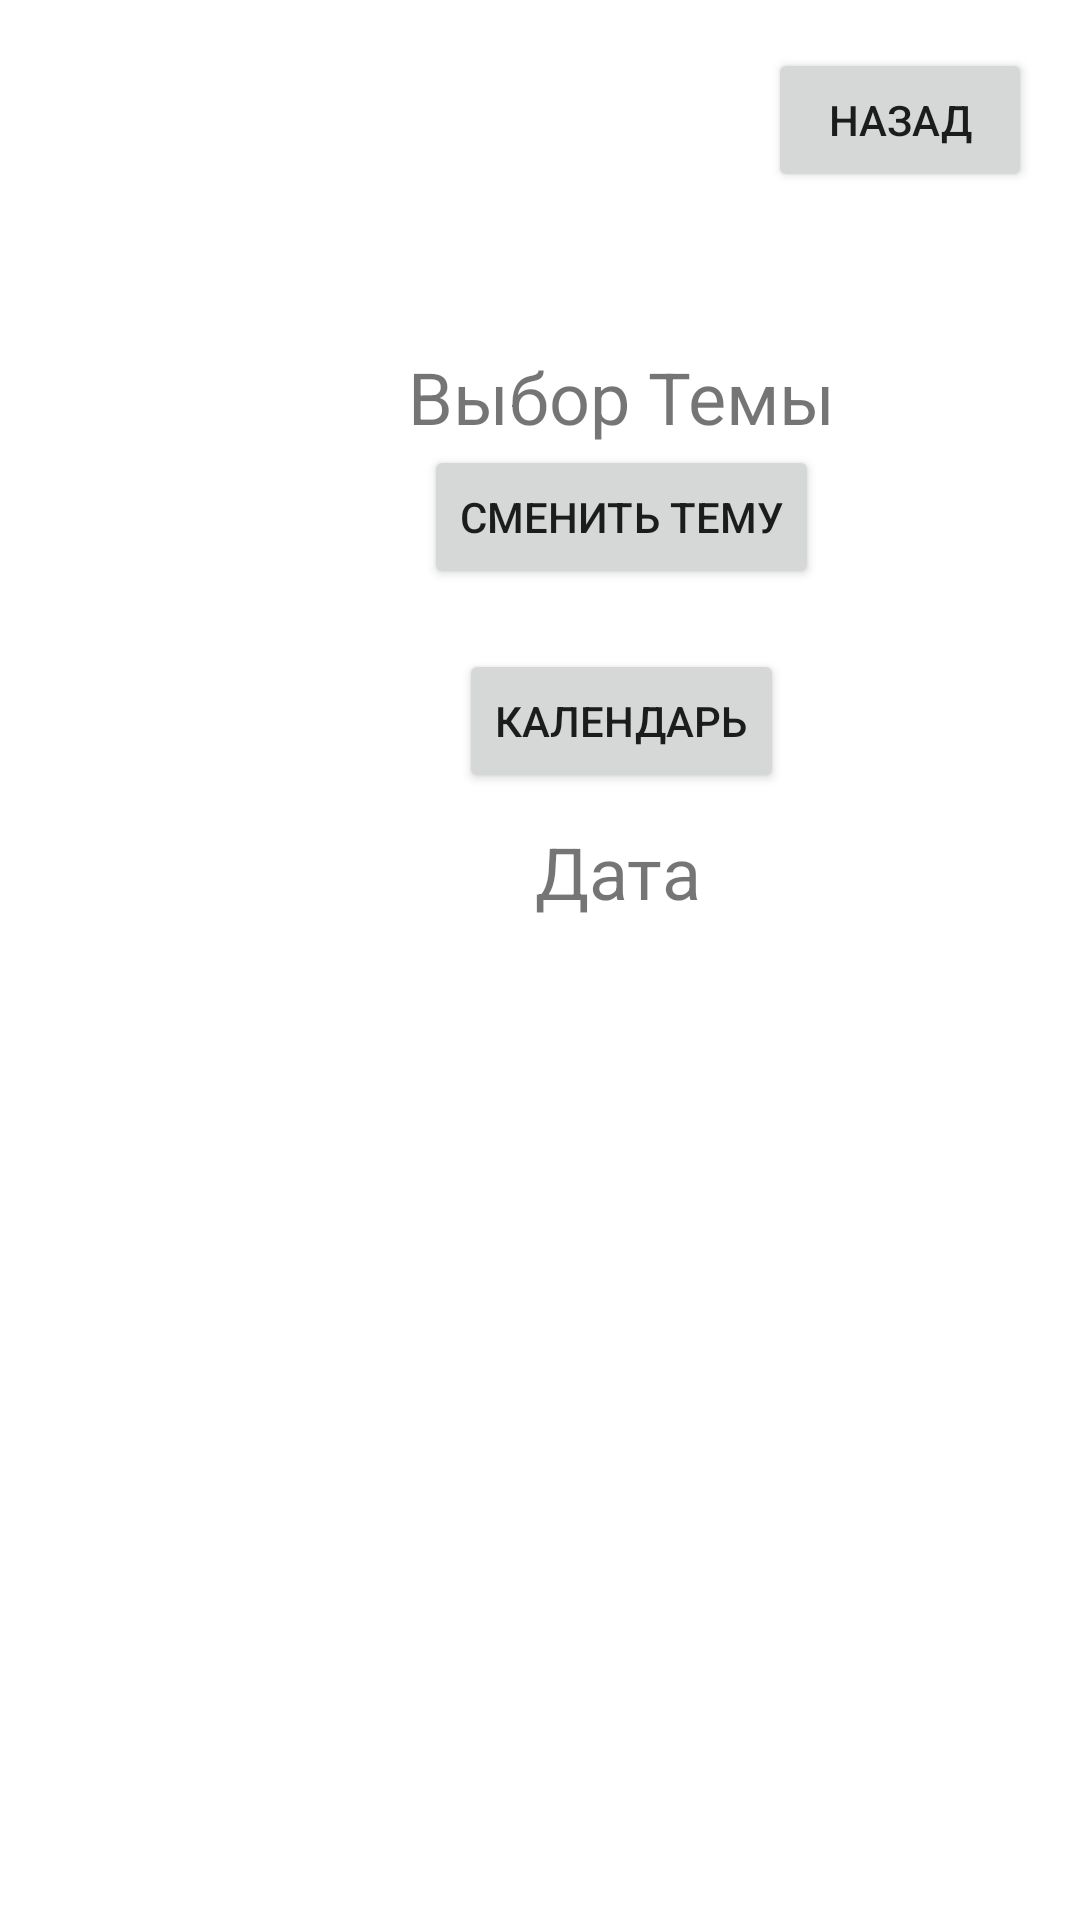

Here is an Android app screen rendered from its layout file. Give the layout XML and the strings, colors and styles it references.
<!-- AndroidManifest.xml: application theme Theme.Mail -->
<!-- res/layout/activity_settings_page.xml -->
<?xml version="1.0" encoding="utf-8"?>
<androidx.constraintlayout.widget.ConstraintLayout xmlns:android="http://schemas.android.com/apk/res/android"
    xmlns:app="http://schemas.android.com/apk/res-auto"
    xmlns:tools="http://schemas.android.com/tools"
    android:layout_width="match_parent"
    android:layout_height="match_parent"
    tools:context=".SettingsPage">


    <TextView
        android:id="@+id/Theme"
        android:layout_width="wrap_content"
        android:layout_height="wrap_content"
        android:layout_marginStart="136dp"
        android:layout_marginTop="116dp"
        android:text="Выбор Темы"
        android:textSize="24sp"
        app:layout_constraintStart_toStartOf="parent"
        app:layout_constraintTop_toTopOf="parent" />

    
    <Button
        android:id="@+id/btn_Theme"
        android:layout_width="wrap_content"
        android:layout_height="wrap_content"
        android:text="Сменить Тему"
        app:layout_constraintEnd_toEndOf="@+id/Theme"
        app:layout_constraintStart_toStartOf="@+id/Theme"
        app:layout_constraintTop_toBottomOf="@+id/Theme" />

    
    <Button
        android:id="@+id/PickDate"
        android:layout_width="wrap_content"
        android:layout_height="wrap_content"
        android:layout_marginTop="20dp"
        android:text="Календарь"
        app:layout_constraintEnd_toEndOf="@+id/btn_Theme"
        app:layout_constraintStart_toStartOf="@+id/btn_Theme"
        app:layout_constraintTop_toBottomOf="@+id/btn_Theme" />

    
    <TextView
        android:id="@+id/textDate"
        android:layout_width="wrap_content"
        android:layout_height="wrap_content"
        android:layout_marginTop="10dp"
        android:text="Дата"
        android:textSize="24sp"
        app:layout_constraintEnd_toEndOf="@+id/PickDate"
        app:layout_constraintHorizontal_bias="0.479"
        app:layout_constraintStart_toStartOf="@+id/PickDate"
        app:layout_constraintTop_toBottomOf="@+id/PickDate" />

    
    <Button
        android:id="@+id/btnBack"
        android:layout_width="wrap_content"
        android:layout_height="wrap_content"
        android:layout_marginTop="16dp"
        android:layout_marginEnd="16dp"
        android:text="Назад"
        app:layout_constraintEnd_toEndOf="parent"
        app:layout_constraintTop_toTopOf="parent" />
</androidx.constraintlayout.widget.ConstraintLayout>
<!-- resources referenced by this layout -->
<resources>
  <style name="Theme.Mail" parent="Theme.MaterialComponents.DayNight">
          
          <item name="colorPrimary">@color/purple_500</item>
          <item name="colorPrimaryVariant">@color/purple_700</item>
          <item name="colorOnPrimary">@color/white</item>
          
          <item name="colorSecondary">@color/teal_200</item>
          <item name="colorSecondaryVariant">@color/teal_700</item>
          <item name="colorOnSecondary">@color/black</item>
          
          <item name="android:statusBarColor">?attr/colorPrimaryVariant</item>
          
      </style>
  <!-- not gathered from this repository: default colours our renderer supplied (Android Studio template values) -->
  <color name="purple_500">#FF6200EE</color>
  <color name="purple_700">#FF3700B3</color>
  <color name="teal_200">#FF03DAC5</color>
  <color name="teal_700">#FF018786</color>
  <color name="black">#FF000000</color>
  <color name="white">#FFFFFFFF</color>
</resources>
